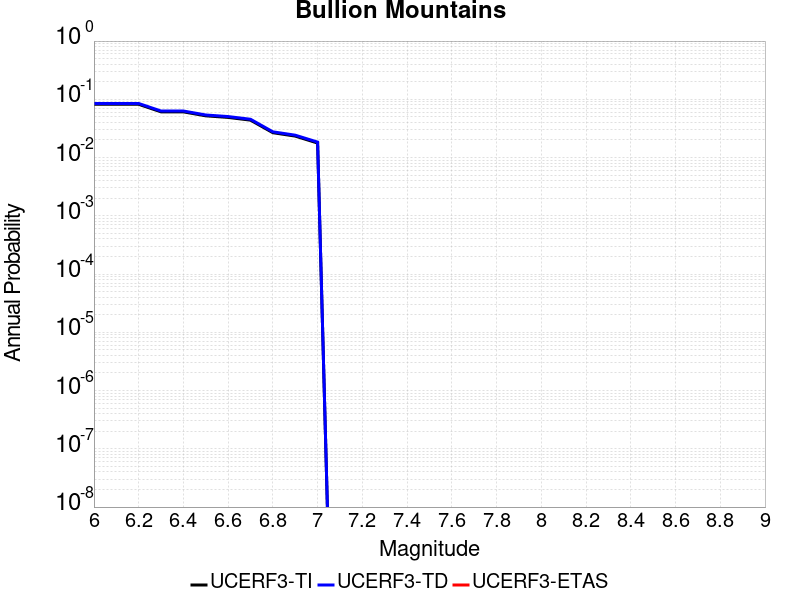

The data file committed next to this chart (first rows):
Magnitude, UCERF3-TI Prob, UCERF3-TD Prob, UCERF3-ETAS Prob
6.0, 0.08211, 0.08485, 0.0
6.1, 0.08211, 0.08485, 0.0
6.2, 0.08211, 0.08485, 0.0
6.3, 0.06092, 0.06296, 0.0
6.4, 0.06092, 0.06296, 0.0
6.5, 0.05205, 0.05383, 0.0
6.6, 0.04888, 0.05058, 0.0
6.7, 0.0439, 0.04545, 0.0
6.8, 0.02671, 0.02766, 0.0
6.9, 0.02336, 0.02422, 0.0
7.0, 0.01775, 0.01843, 0.0
